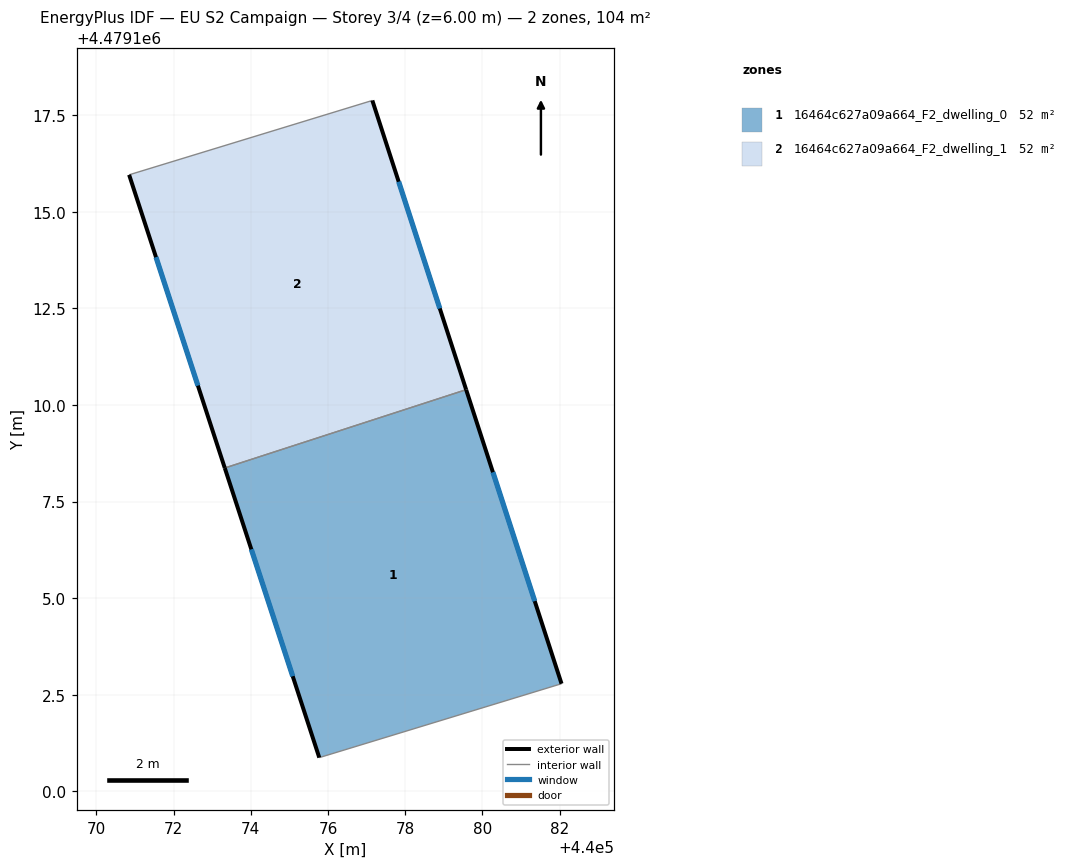
=== STOREY PLAN SPEC (per zone: floor XY polygon, exterior-wall plan segments, windows/doors) ===
zone 1: 16464c627a09a664_F2_dwelling_0  (52.2 m²)
  floor: (440079.58, 4479110.40) (440082.05, 4479102.78) (440075.77, 4479100.87) (440073.33, 4479108.37)
  exterior wall: (440073.33, 4479108.37) – (440075.77, 4479100.87)  [7.9 m]
    window: (440074.01, 4479106.26) – (440075.09, 4479102.98)  [4.5 m²]
  exterior wall: (440082.05, 4479102.78) – (440079.58, 4479110.40)  [8.0 m]
    window: (440081.35, 4479104.92) – (440080.27, 4479108.26)  [4.6 m²]
  interior walls: 2
zone 2: 16464c627a09a664_F2_dwelling_1  (52.2 m²)
  floor: (440077.15, 4479117.89) (440079.58, 4479110.40) (440073.33, 4479108.37) (440070.85, 4479115.96)
  exterior wall: (440070.85, 4479115.96) – (440073.33, 4479108.37)  [8.0 m]
    window: (440071.55, 4479113.83) – (440072.63, 4479110.50)  [4.6 m²]
  exterior wall: (440079.58, 4479110.40) – (440077.15, 4479117.89)  [7.9 m]
    window: (440078.89, 4479112.50) – (440077.83, 4479115.78)  [4.5 m²]
  interior walls: 2

=== DERIVED (storey summary) ===
Building: EU S2 Campaign
Storey: 3 of 4  (floor level z = 6.00 m)
Storey gross floor area: 104.3 m²
Zones on this storey: 2
  - 16464c627a09a664_F2_dwelling_0: floor 52.2 m²; exterior wall 15.9 m (47.7 m²); 2 window(s) 9.2 m²; WWR 19.2%
  - 16464c627a09a664_F2_dwelling_1: floor 52.2 m²; exterior wall 15.9 m (47.6 m²); 2 window(s) 9.1 m²; WWR 19.2%
Zone adjacency (shared interzone walls):
  - 16464c627a09a664_F2_dwelling_0 ↔ 16464c627a09a664_F2_dwelling_1